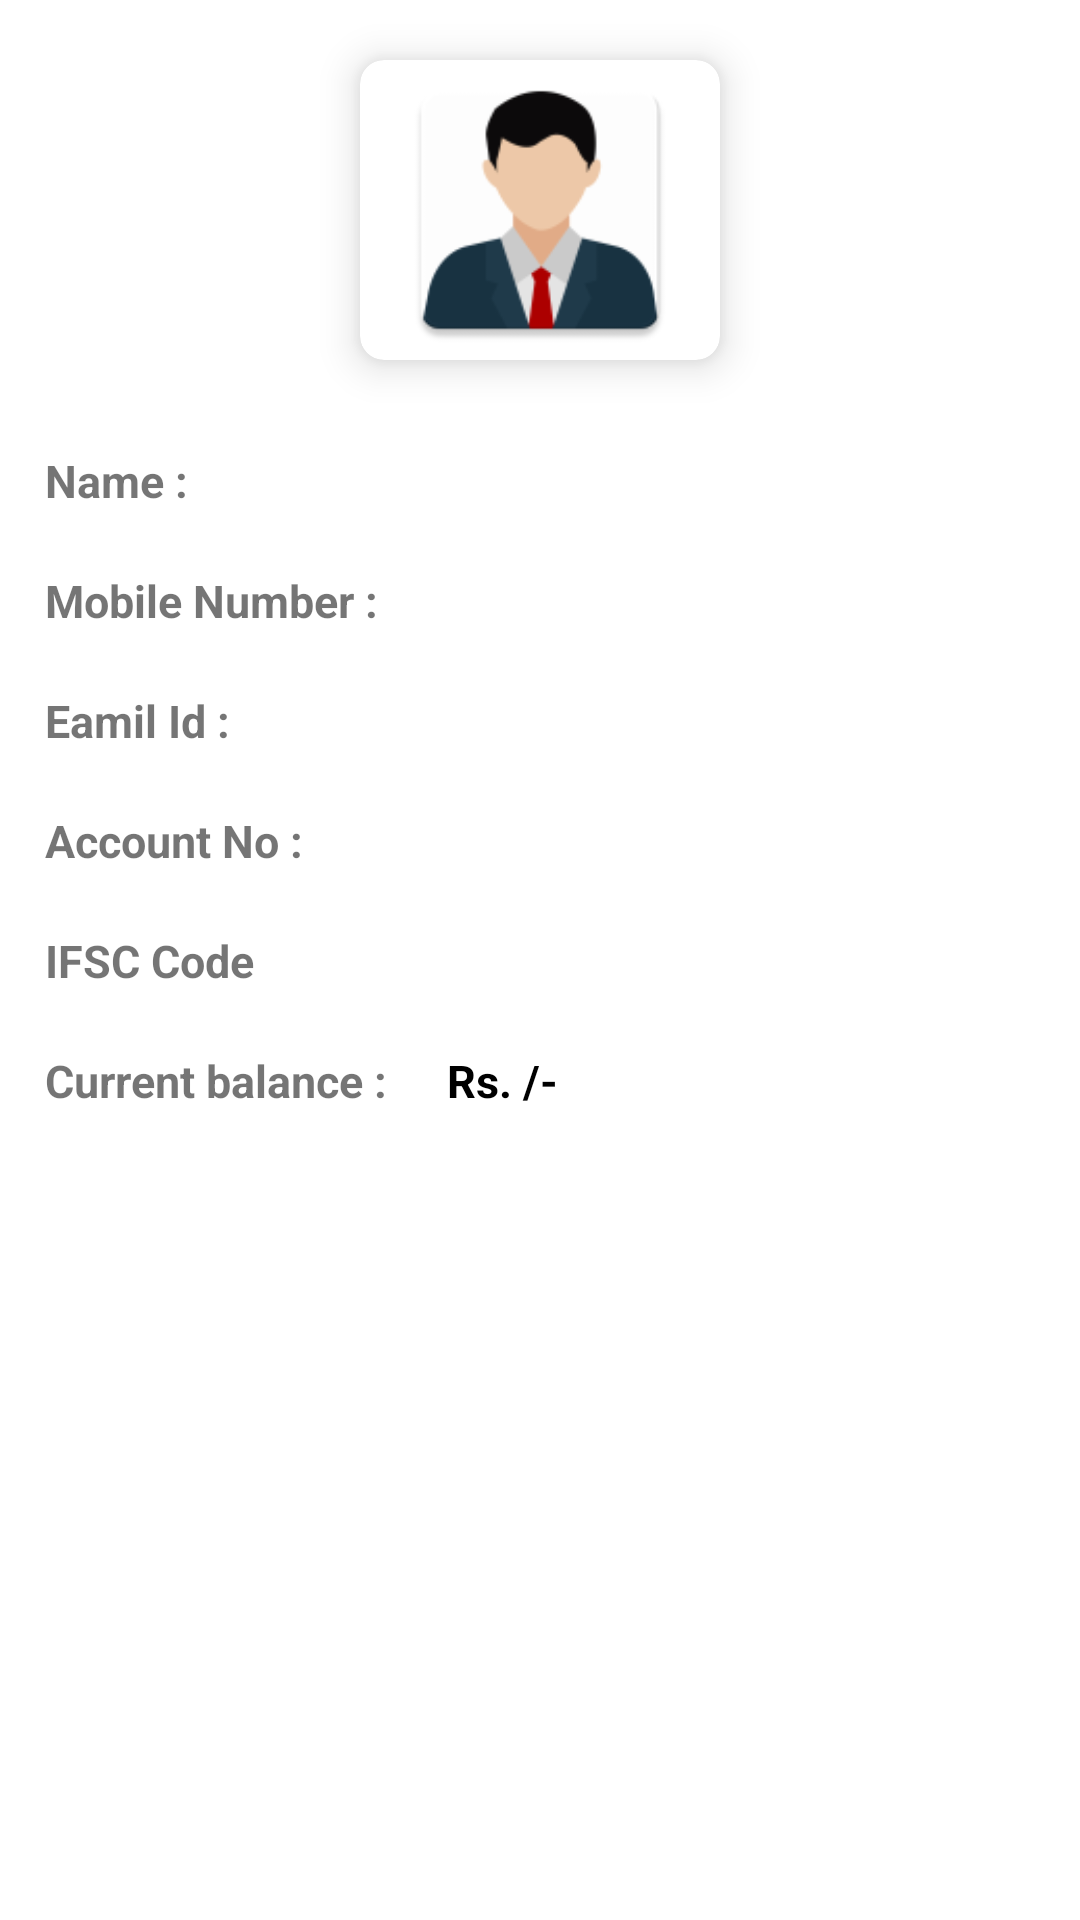

The Android layout XML behind this screen, and the referenced resources:
<!-- AndroidManifest.xml: application theme Theme.YogizaBankOfTSF -->
<!-- res/layout/activity_userdata.xml -->
<?xml version="1.0" encoding="utf-8"?>
<ScrollView xmlns:android="http://schemas.android.com/apk/res/android"
    xmlns:app="http://schemas.android.com/apk/res-auto"
    xmlns:tools="http://schemas.android.com/tools"
    android:layout_width="match_parent"
    android:layout_height="wrap_content">
    <RelativeLayout
        android:layout_width="match_parent"
        android:layout_height="wrap_content">

        <androidx.cardview.widget.CardView
            android:id="@+id/cycle_add"
            android:layout_width="120dp"
            android:layout_height="100dp"
            android:layout_row="0"
            android:layout_rowWeight="1"
            android:layout_column="0"
            android:layout_columnWeight="1"
            android:layout_gravity="center_horizontal|center_vertical"
            android:layout_centerHorizontal="true"
            android:layout_marginTop="20dp"
            android:padding="20dp"
            app:cardCornerRadius="8dp"
            app:cardElevation="8dp">

            <ImageView
                android:layout_width="120dp"
                android:layout_height="100dp"
                android:layout_gravity="center_horizontal|center_vertical"
                android:src="@mipmap/user" />
        </androidx.cardview.widget.CardView>
        <LinearLayout
            android:id="@+id/user_name"
            android:layout_width="match_parent"
            android:layout_height="wrap_content"
            android:layout_marginTop="30dp"
            android:layout_marginLeft="15dp"
            android:layout_below="@id/cycle_add">
            <TextView
                android:layout_width="wrap_content"
                android:layout_height="wrap_content"
                android:textSize="15dp"
                android:textStyle="bold"
                android:text="Name :"
                android:layout_marginRight="20dp"></TextView>
            <TextView
                android:id="@+id/username"
                android:layout_width="wrap_content"
                android:layout_height="30dp"
                android:textSize="15dp"
                android:textColor="#000"
                android:textStyle="bold"></TextView>
        </LinearLayout>

        <LinearLayout
            android:id="@+id/mobile_no"
            android:layout_width="match_parent"
            android:layout_height="wrap_content"
            android:layout_marginTop="10dp"
            android:layout_marginLeft="15dp"
            android:layout_below="@id/user_name">
            <TextView
                android:layout_width="wrap_content"
                android:layout_height="wrap_content"
                android:textSize="15dp"
                android:textStyle="bold"
                android:text="Mobile Number :"
                android:layout_marginRight="20dp"></TextView>
            <TextView
                android:id="@+id/userphonenumber"
                android:layout_width="wrap_content"
                android:layout_height="30dp"
                android:textSize="15dp"
                android:textStyle="bold"
                android:textColor="#000"></TextView>
        </LinearLayout>

        <LinearLayout
            android:id="@+id/email_id"
            android:layout_width="match_parent"
            android:layout_height="wrap_content"
            android:layout_marginTop="10dp"
            android:layout_marginLeft="15dp"
            android:layout_below="@id/mobile_no">
            <TextView
                android:layout_width="wrap_content"
                android:layout_height="wrap_content"
                android:textSize="15dp"
                android:textStyle="bold"
                android:text="Eamil Id :"
                android:layout_marginRight="20dp"></TextView>
            <TextView
                android:id="@+id/email"
                android:layout_width="wrap_content"
                android:layout_height="30dp"
                android:textSize="15dp"
                android:textStyle="bold"
                android:textColor="#000"></TextView>
        </LinearLayout>

        <LinearLayout
            android:id="@+id/bank_account_no"
            android:layout_width="match_parent"
            android:layout_height="wrap_content"
            android:layout_marginTop="10dp"
            android:layout_marginLeft="15dp"
            android:layout_below="@id/email_id">
            <TextView
                android:layout_width="wrap_content"
                android:layout_height="wrap_content"
                android:textSize="15dp"
                android:textStyle="bold"
                android:text="Account No :"
                android:layout_marginRight="20dp"></TextView>
            <TextView
                android:id="@+id/account_no"
                android:layout_width="wrap_content"
                android:layout_height="30dp"
                android:textSize="15dp"
                android:textStyle="bold"
                android:textColor="#000"></TextView>
        </LinearLayout>

        <LinearLayout
            android:id="@+id/ifsc"
            android:layout_width="match_parent"
            android:layout_height="wrap_content"
            android:layout_marginTop="10dp"
            android:layout_marginLeft="15dp"
            android:layout_below="@id/bank_account_no">
            <TextView
                android:layout_width="wrap_content"
                android:layout_height="wrap_content"
                android:textSize="15dp"
                android:textStyle="bold"
                android:text="IFSC Code"
                android:layout_marginRight="20dp"></TextView>
            <TextView
                android:id="@+id/ifsc_code"
                android:layout_width="wrap_content"
                android:layout_height="30dp"
                android:textSize="15dp"
                android:textStyle="bold"
                android:textColor="#000"></TextView>
        </LinearLayout>

        <LinearLayout
            android:id="@+id/current_balance"
            android:layout_width="match_parent"
            android:layout_height="wrap_content"
            android:layout_marginTop="10dp"
            android:layout_marginLeft="15dp"
            android:layout_below="@id/ifsc">
            <TextView
                android:layout_width="wrap_content"
                android:layout_height="wrap_content"
                android:textSize="15dp"
                android:textStyle="bold"
                android:text="Current balance :"
                android:layout_marginRight="20dp"></TextView>

            <LinearLayout
                android:layout_width="wrap_content"
                android:layout_height="wrap_content"
                android:layout_alignParentRight="true"
                android:layout_centerVertical="true"
                android:layout_marginRight="10dp">

                <TextView
                    android:id="@+id/rupee"
                    android:layout_width="wrap_content"
                    android:layout_height="wrap_content"
                    android:text="Rs."
                    android:textSize="15sp"
                    android:textStyle="bold"
                    android:textColor="#000"></TextView>

                <TextView
                    android:id="@+id/balance"
                    android:layout_width="wrap_content"
                    android:layout_height="wrap_content"
                    android:textSize="15sp"
                    android:textStyle="bold"
                    android:textColor="#000"></TextView>
                <TextView
                    android:id="@+id/rupeeslash"
                    android:layout_width="wrap_content"
                    android:layout_height="wrap_content"
                    android:text=" /-"
                    android:textSize="15sp"
                    android:textStyle="bold"
                    android:textColor="#000"></TextView>
            </LinearLayout>
        </LinearLayout>

        <Button
            android:id="@+id/transfer_button"
            android:layout_width="wrap_content"
            android:layout_height="40dp"
            android:layout_below="@id/current_balance"
            android:layout_centerHorizontal="true"
            android:layout_marginTop="50dp"
            android:layout_marginBottom="50dp"
            android:background="@drawable/atm_background"
            android:paddingVertical="5dp"
            android:paddingHorizontal="10dp"
            android:text="Transfer money"
            android:textAllCaps="false"
            android:textColor="#fff"
            android:textSize="15dp"
            android:textStyle="bold"></Button>
    </RelativeLayout>
</ScrollView>
<!-- resources referenced by this layout -->
<resources>
  <!-- mipmap user: png bitmap (mipmap-hdpi, 3200 bytes) -->
  <style name="Theme.YogizaBankOfTSF" parent="Theme.MaterialComponents.DayNight.NoActionBar">
          
          <item name="colorPrimary">@color/purple_500</item>
          <item name="colorPrimaryVariant">@color/purple_700</item>
          <item name="colorOnPrimary">@color/white</item>
          
          <item name="colorSecondary">@color/teal_200</item>
          <item name="colorSecondaryVariant">@color/teal_700</item>
          <item name="colorOnSecondary">@color/black</item>
          
          <item name="android:statusBarColor" tools:targetApi="l">?attr/colorPrimaryVariant</item>
          
      </style>
  <!-- not gathered from this repository: default colours our renderer supplied (Android Studio template values) -->
  <color name="purple_500">#FF6200EE</color>
  <color name="purple_700">#FF3700B3</color>
  <color name="teal_200">#FF03DAC5</color>
  <color name="teal_700">#FF018786</color>
  <color name="black">#FF000000</color>
  <color name="white">#FFFFFFFF</color>
</resources>
